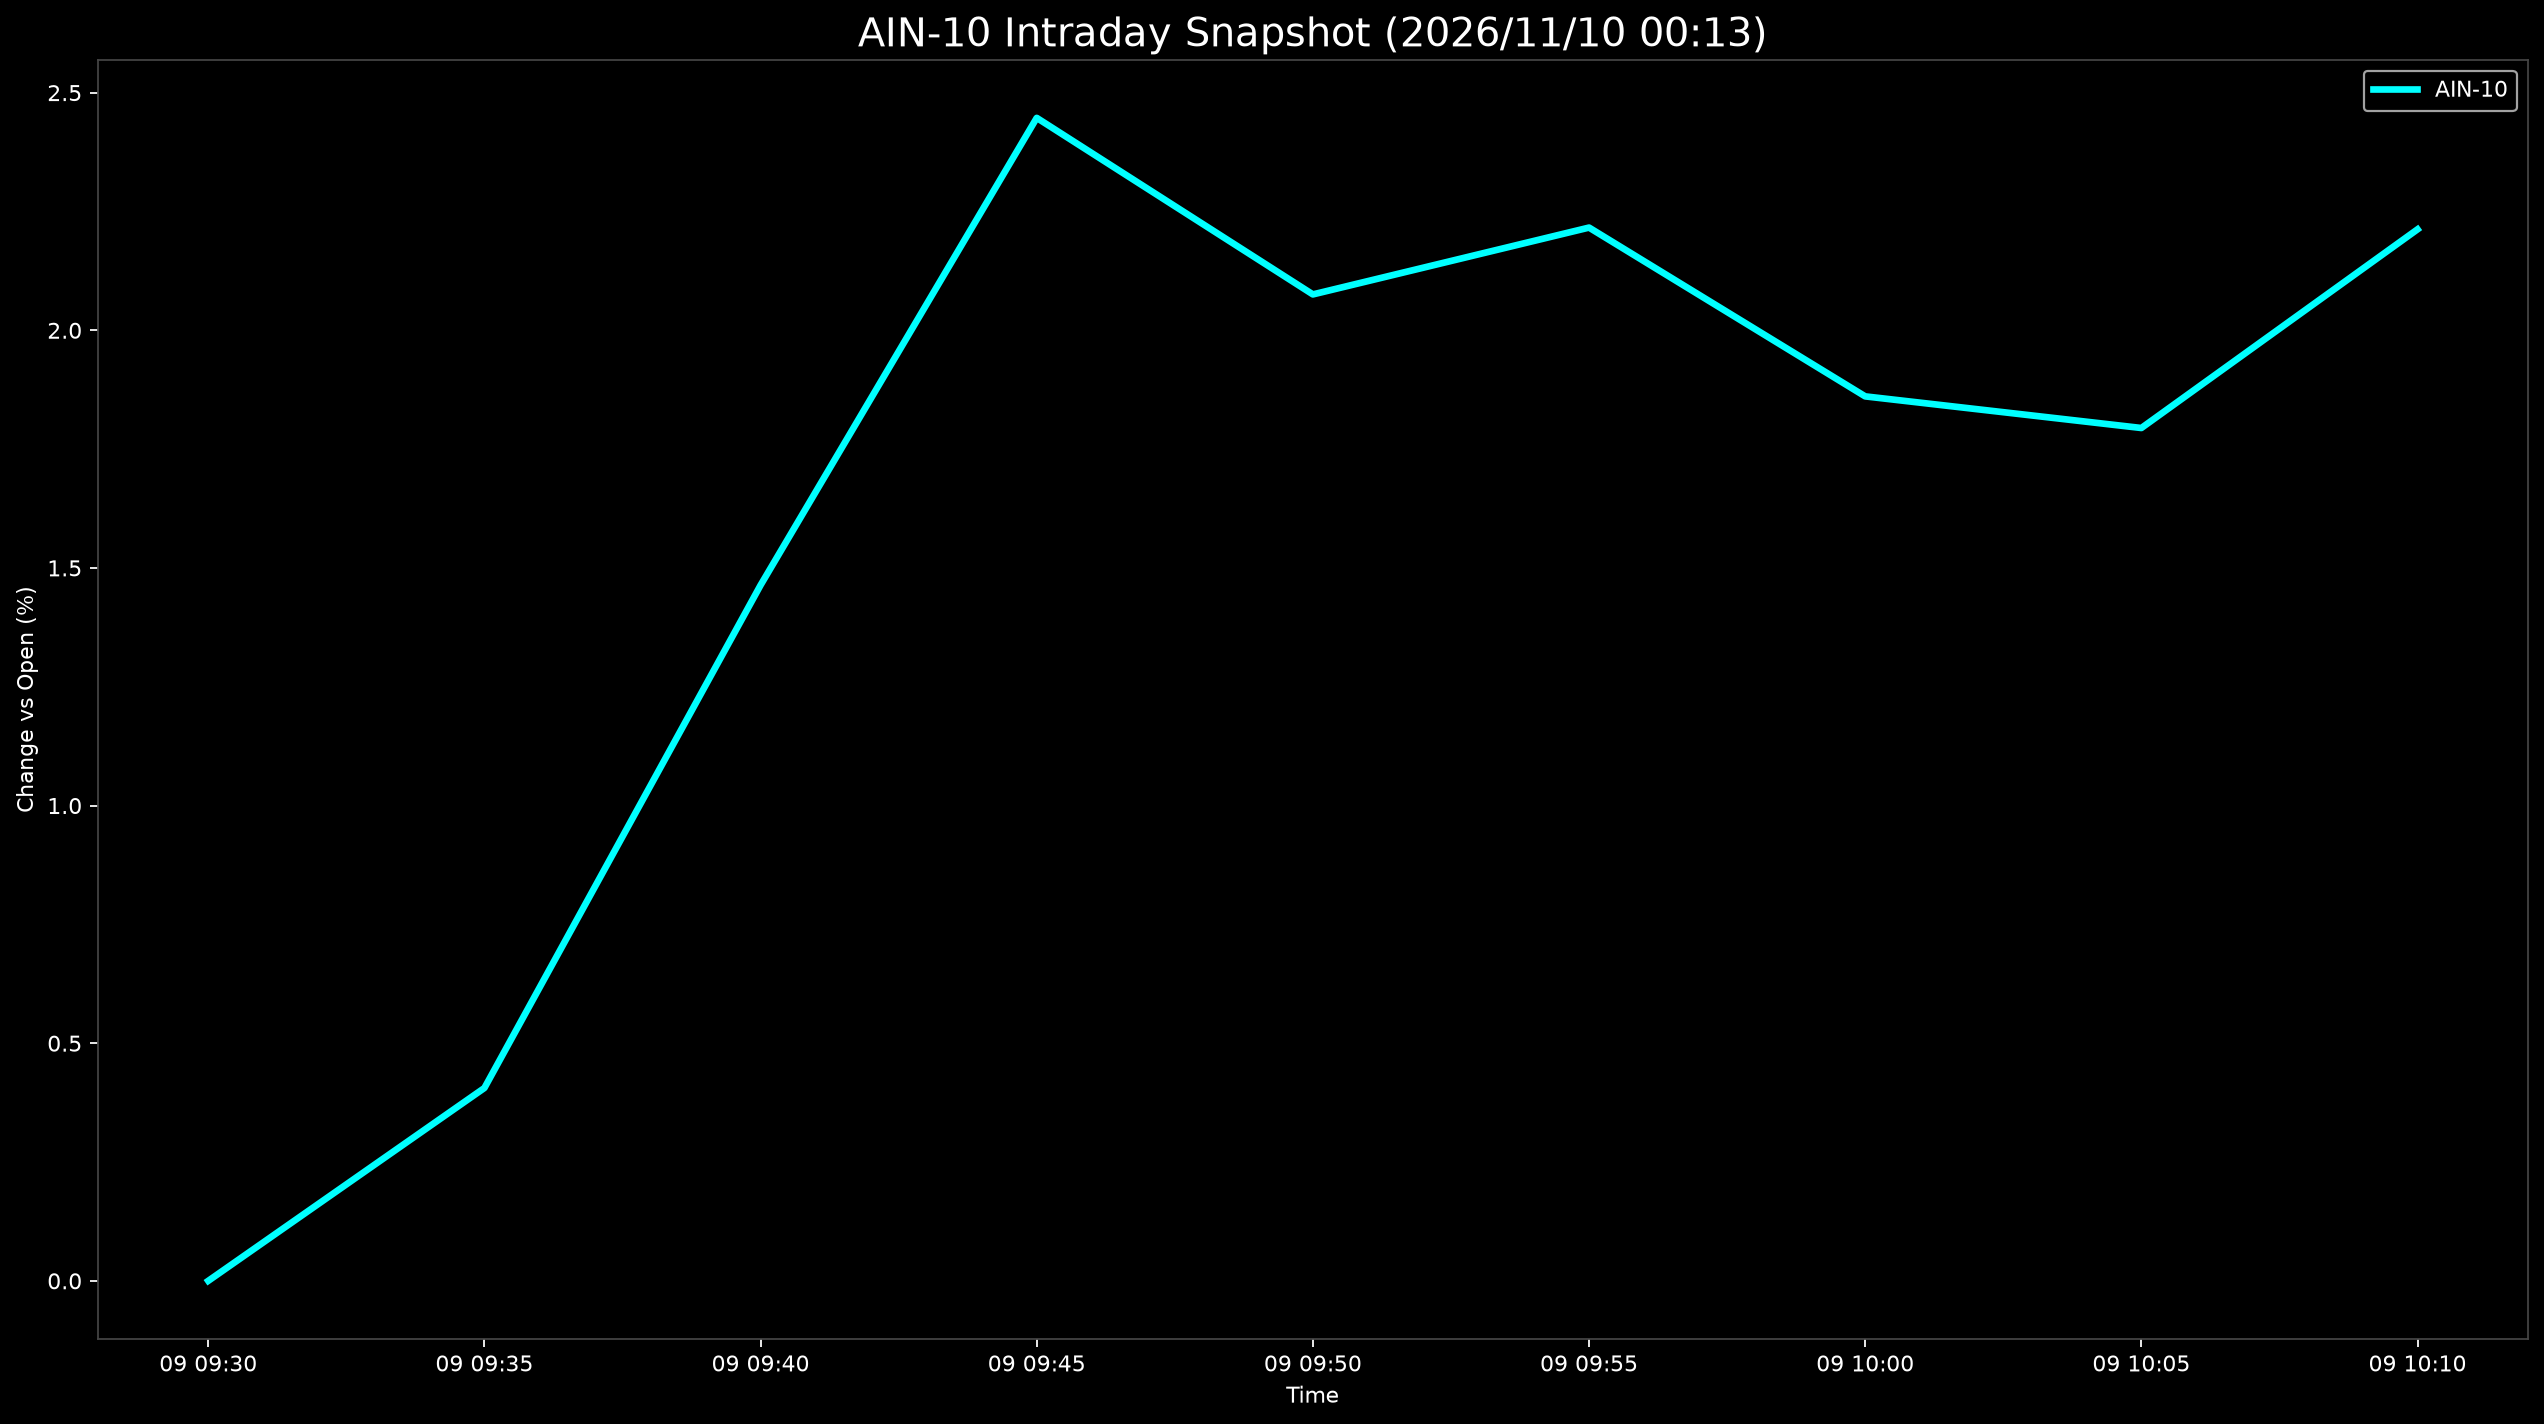

Data behind this chart, as committed beside it:
Datetime, AIN-10
2026-11-09 09:30:00, 0.0
2026-11-09 09:35:00, 0.4058
2026-11-09 09:40:00, 1.464
2026-11-09 09:45:00, 2.447
2026-11-09 09:50:00, 2.075
2026-11-09 09:55:00, 2.216
2026-11-09 10:00:00, 1.861
2026-11-09 10:05:00, 1.794
2026-11-09 10:10:00, 2.212
